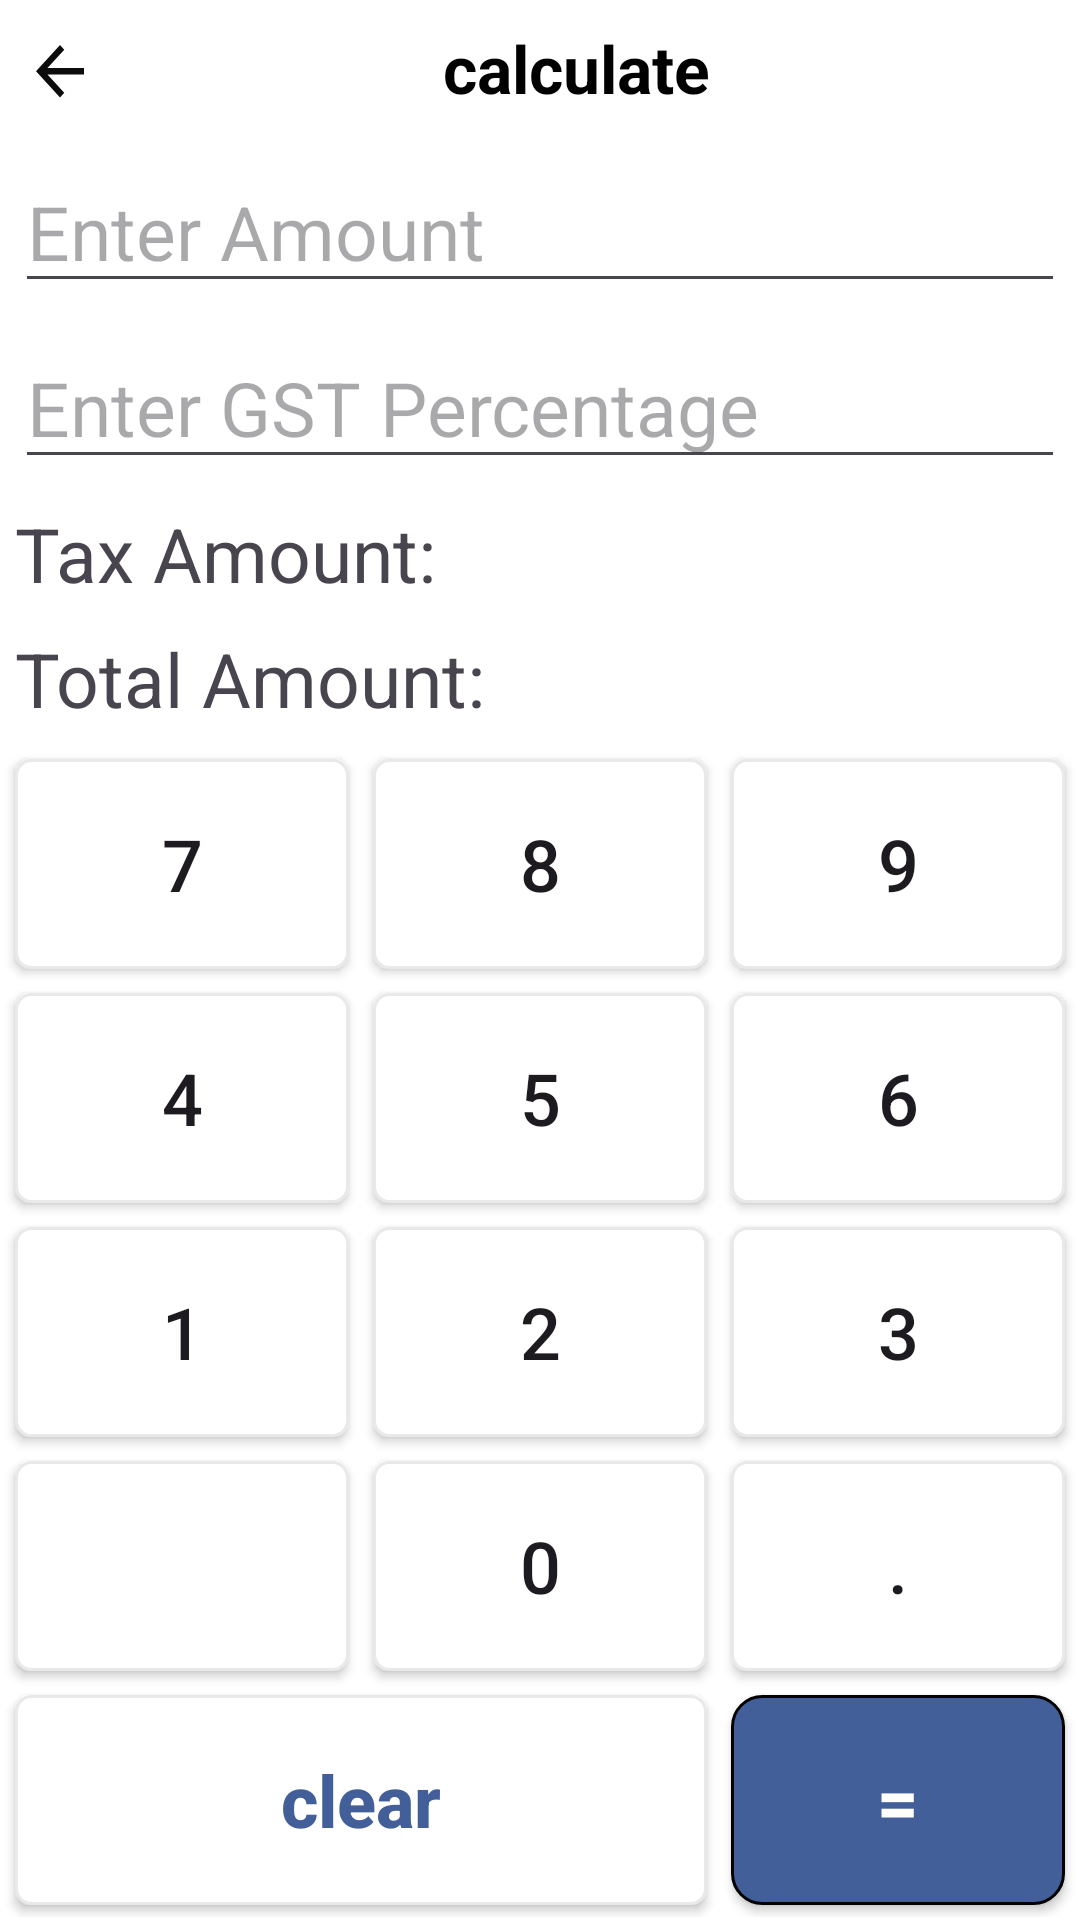

Write the Android layout XML for this screen, with the resource values it uses.
<!-- AndroidManifest.xml: application theme Theme.Master_Calc -->
<!-- res/layout/activity_gst_calculator.xml -->
<?xml version="1.0" encoding="utf-8"?>
<androidx.constraintlayout.widget.ConstraintLayout xmlns:android="http://schemas.android.com/apk/res/android"
    xmlns:app="http://schemas.android.com/apk/res-auto"
    xmlns:tools="http://schemas.android.com/tools"
    android:id="@+id/main"
    android:layout_width="match_parent"
    android:layout_height="match_parent"
    android:background="@color/white"
    tools:context=".Gst_Calculator">

        
        <LinearLayout
            android:id="@+id/header"
            android:layout_width="0dp"
            android:layout_height="wrap_content"
            android:orientation="horizontal"
            android:gravity="center_vertical"
            android:paddingVertical="8dp"
            android:padding="8dp"
            android:background="@color/white"
            app:layout_constraintTop_toTopOf="parent"
            app:layout_constraintStart_toStartOf="parent"
            app:layout_constraintEnd_toEndOf="parent">

            <ImageButton
                android:id="@+id/back_button"
                android:layout_width="wrap_content"
                android:layout_height="match_parent"
                android:background="@color/white"
                android:contentDescription="@string/back_button"
                android:src="@drawable/ic_back" />

            <TextView
                android:layout_width="0dp"
                android:layout_height="wrap_content"
                android:layout_weight="1"
                android:gravity="center"
                android:text="calculate"
                android:textAlignment="center"
                android:textColor="@color/black"
                android:textSize="22sp"
                android:textStyle="bold" />

        </LinearLayout>

        <LinearLayout
            android:id="@+id/display_layout"
            android:layout_width="0dp"
            android:layout_height="wrap_content"
            android:background="@color/white"
            android:orientation="vertical"
            android:padding="5dp"
            app:layout_constraintEnd_toEndOf="parent"
            app:layout_constraintStart_toStartOf="parent"
            app:layout_constraintTop_toBottomOf="@+id/header">

            <EditText
                android:id="@+id/amountEditText"
                android:layout_width="match_parent"
                android:layout_height="wrap_content"
                android:hint="Enter Amount"
                android:inputType="numberDecimal"
                android:focusable="false"
                android:focusableInTouchMode="true"
                android:textSize="25sp"/>

            
            <EditText
                android:id="@+id/gstPercentageEditText"
                android:layout_width="match_parent"
                android:layout_height="wrap_content"
                android:hint="Enter GST Percentage"
                android:inputType="numberDecimal"
                android:layout_below="@id/amountEditText"
                android:layout_marginTop="8dp"
                android:focusable="false"
                android:focusableInTouchMode="true"
                android:textSize="25sp"/>

            
            <TextView
                android:id="@+id/taxAmountTextView"
                android:layout_width="match_parent"
                android:layout_height="wrap_content"
                android:text="Tax Amount: "
                android:layout_below="@id/gstPercentageEditText"
                android:layout_marginTop="8dp"
                android:textSize="25sp"/>

            
            <TextView
                android:id="@+id/totalAmountTextView"
                android:layout_width="match_parent"
                android:layout_height="wrap_content"
                android:text="Total Amount: "
                android:layout_below="@id/taxAmountTextView"
                android:layout_marginTop="8dp"
                android:textSize="25sp"/>
        </LinearLayout>


        
    <GridLayout
        android:id="@+id/numericButtonsGrid"
        android:layout_width="0dp"
        android:layout_height="0dp"
        android:background="@color/white"
        android:columnCount="3"
        android:padding="1dp"
        android:rowCount="7"
        app:layout_constraintBottom_toBottomOf="parent"
        app:layout_constraintEnd_toEndOf="parent"
        app:layout_constraintStart_toStartOf="parent"
        app:layout_constraintTop_toBottomOf="@+id/display_layout">


        <androidx.appcompat.widget.AppCompatButton
            android:id="@+id/button7"
            android:layout_width="0dp"
            android:layout_height="0dp"
            android:layout_rowWeight="1"
            android:layout_columnWeight="1"
            android:layout_margin="4dp"
            android:background="@drawable/btn_bg"
            android:elevation="15dp"
            android:text="7"
            android:textSize="24sp" />

        <androidx.appcompat.widget.AppCompatButton
            android:id="@+id/button8"
            android:layout_width="0dp"
            android:layout_height="0dp"
            android:layout_rowWeight="1"
            android:layout_columnWeight="1"
            android:layout_margin="4dp"
            android:background="@drawable/btn_bg"
            android:elevation="15dp"
            android:text="8"
            android:textSize="24sp" />

        <androidx.appcompat.widget.AppCompatButton
            android:id="@+id/button9"
            android:layout_width="0dp"
            android:layout_height="0dp"
            android:layout_rowWeight="1"
            android:layout_columnWeight="1"
            android:layout_margin="4dp"
            android:background="@drawable/btn_bg"
            android:elevation="15dp"
            android:text="9"
            android:textSize="24sp" />


        
        <androidx.appcompat.widget.AppCompatButton
            android:id="@+id/button4"
            android:layout_width="0dp"
            android:layout_height="0dp"
            android:layout_rowWeight="1"
            android:layout_columnWeight="1"
            android:layout_margin="4dp"
            android:background="@drawable/btn_bg"
            android:elevation="15dp"
            android:text="4"
            android:textSize="24sp" />

        <androidx.appcompat.widget.AppCompatButton
            android:id="@+id/button5"
            android:layout_width="0dp"
            android:layout_height="0dp"
            android:layout_rowWeight="1"
            android:layout_columnWeight="1"
            android:layout_margin="4dp"
            android:background="@drawable/btn_bg"
            android:elevation="15dp"
            android:text="5"
            android:textSize="24sp" />

        <androidx.appcompat.widget.AppCompatButton
            android:id="@+id/button6"
            android:layout_width="0dp"
            android:layout_height="0dp"
            android:layout_rowWeight="1"
            android:layout_columnWeight="1"
            android:layout_margin="4dp"
            android:background="@drawable/btn_bg"
            android:elevation="15dp"
            android:text="6"
            android:textSize="24sp" />


        
        <androidx.appcompat.widget.AppCompatButton
            android:id="@+id/button1"
            android:layout_width="0dp"
            android:layout_height="0dp"
            android:layout_rowWeight="1"
            android:layout_columnWeight="1"
            android:layout_margin="4dp"
            android:background="@drawable/btn_bg"
            android:elevation="15dp"
            android:text="1"
            android:textSize="24sp" />

        <androidx.appcompat.widget.AppCompatButton
            android:id="@+id/button2"
            android:layout_width="0dp"
            android:layout_height="0dp"
            android:layout_rowWeight="1"
            android:layout_columnWeight="1"
            android:layout_margin="4dp"
            android:background="@drawable/btn_bg"
            android:elevation="15dp"
            android:text="2"
            android:textSize="24sp" />

        <androidx.appcompat.widget.AppCompatButton
            android:id="@+id/button3"
            android:layout_width="0dp"
            android:layout_height="0dp"
            android:layout_rowWeight="1"
            android:layout_columnWeight="1"
            android:layout_margin="4dp"
            android:background="@drawable/btn_bg"
            android:elevation="15dp"
            android:text="3"
            android:textSize="24sp" />


        <androidx.appcompat.widget.AppCompatButton
            android:id="@+id/idBtnPie"
            android:layout_width="0dp"
            android:layout_height="0dp"
            android:layout_rowWeight="1"
            android:layout_columnWeight="1"
            android:layout_margin="4dp"
            android:background="@drawable/btn_bg"
            android:elevation="15dp"
            android:textAllCaps="false"
            android:textSize="24sp" />

        <androidx.appcompat.widget.AppCompatButton
            android:id="@+id/button0"
            android:layout_width="0dp"
            android:layout_height="0dp"
            android:layout_rowWeight="1"
            android:layout_columnWeight="1"
            android:layout_margin="4dp"
            android:background="@drawable/btn_bg"
            android:elevation="15dp"
            android:text="0"
            android:textSize="24sp" />

        <androidx.appcompat.widget.AppCompatButton
            android:id="@+id/buttonPoint"
            android:layout_width="0dp"
            android:layout_height="0dp"
            android:layout_rowWeight="1"
            android:layout_columnWeight="1"
            android:layout_margin="4dp"
            android:background="@drawable/btn_bg"
            android:elevation="15dp"
            android:text="."
            android:textSize="24sp" />

        <androidx.appcompat.widget.AppCompatButton
            android:id="@+id/buttonClear"
            android:layout_width="0dp"
            android:layout_height="0dp"
            android:layout_rowWeight="1"
            android:layout_columnSpan="2"
            android:layout_columnWeight="1"
            android:layout_margin="4dp"
            android:background="@drawable/btn_bg"
            android:elevation="15dp"
            android:text="clear"
            android:textAllCaps="false"
            android:textColor="@color/btnTextColor"
            android:textSize="24sp"
            android:textStyle="bold" />

        <androidx.appcompat.widget.AppCompatButton
            android:id="@+id/buttonCalculate"
            android:layout_width="0dp"
            android:layout_height="0dp"
            android:layout_rowWeight="1"
            android:layout_columnWeight="1"
            android:layout_margin="4dp"
            android:background="@drawable/btn_equal"
            android:elevation="15dp"
            android:text="="
            android:textColor="@color/white"
            android:textSize="24sp"
            android:textStyle="bold" />

    </GridLayout>

</androidx.constraintlayout.widget.ConstraintLayout>
<!-- resources referenced by this layout -->
<resources>
  <color name="black">#FF000000</color>
  <color name="btnTextColor">#435F99</color>
  <color name="white">#FFFFFFFF</color>
  <!-- drawable btn_bg (drawable) -->
  <?xml version="1.0" encoding="utf-8"?>
  <shape android:shape="rectangle" xmlns:android="http://schemas.android.com/apk/res/android">
  
      <corners android:radius="5dp">
  
      </corners>
  
      <stroke android:color="@color/calcbg"
          android:width="1dp">
  
      </stroke>
      <solid android:color="@color/white">
  
      </solid>
  
  </shape>
  <!-- drawable btn_equal (drawable) -->
  <?xml version="1.0" encoding="utf-8"?>
  <shape android:shape="rectangle" xmlns:android="http://schemas.android.com/apk/res/android">
  
      <corners android:radius="10dp">
  
      </corners>
  
      <stroke android:color="@color/black"
          android:width="1dp">
  
      </stroke>
      <solid android:color="@color/btnTextColor">
  
      </solid>
  
  </shape>
  <!-- drawable ic_back (drawable) -->
  <vector xmlns:android="http://schemas.android.com/apk/res/android" android:autoMirrored="true" android:height="24dp" android:tint="#0c0c0c" android:viewportHeight="22" android:viewportWidth="24" android:width="24dp">
        
      <path android:fillColor="@android:color/white" android:pathData="M20,11H7.83l5.59,-5.59L12,4l-8,8 8,8 1.41,-1.41L7.83,13H20v-2z"/>
      
  </vector>
  <string name="back_button" />
  <style name="Theme.Master_Calc" parent="Base.Theme.Master_Calc" />
  <color name="calcbg">#E9E9E9</color>
  <style name="Base.Theme.Master_Calc" parent="Theme.Material3.DayNight.NoActionBar">
          
          <item name="colorPrimary">@color/white</item>
      </style>
</resources>
